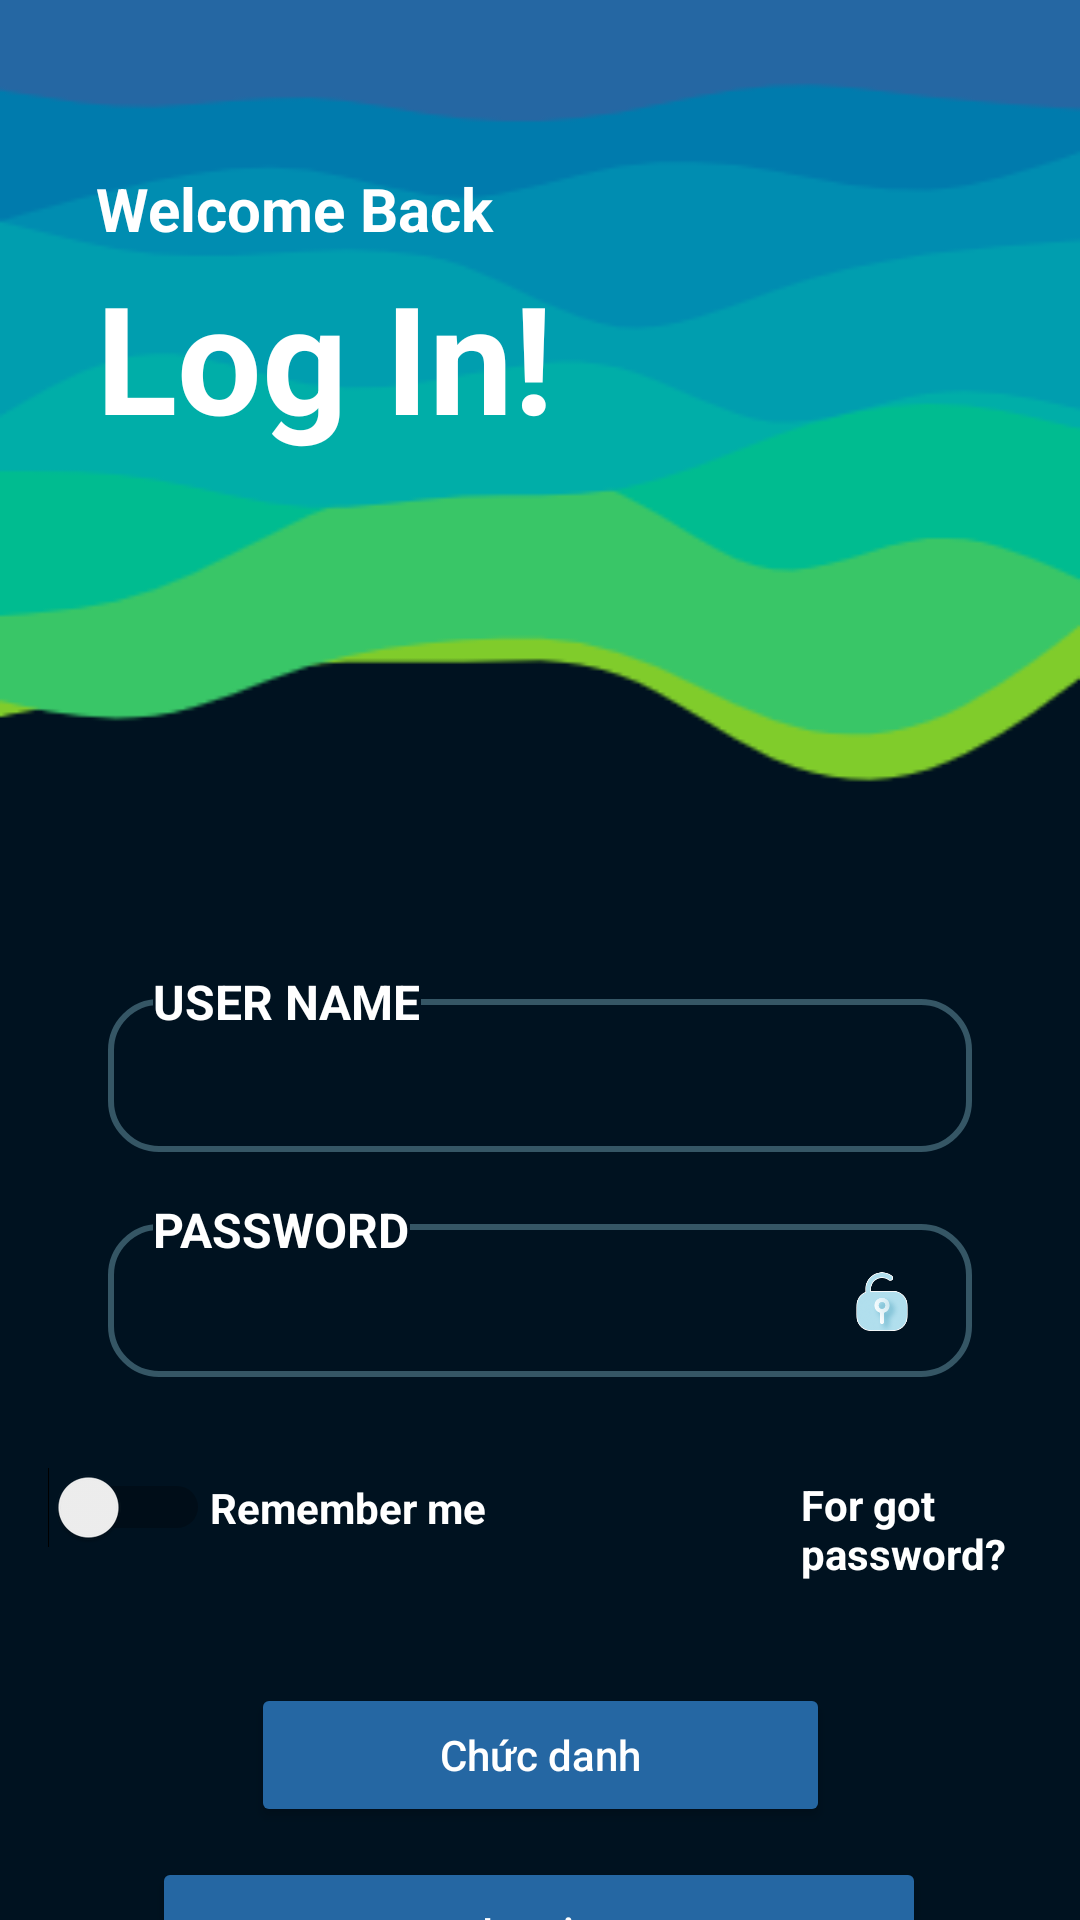

The Android layout XML behind this screen, and the referenced resources:
<!-- AndroidManifest.xml: application theme Theme.SHMS -->
<!-- res/layout/dangnhap.xml -->
<?xml version="1.0" encoding="utf-8"?>
<ScrollView xmlns:android="http://schemas.android.com/apk/res/android"
    xmlns:app="http://schemas.android.com/apk/res-auto"
    android:layout_width="match_parent"
    android:layout_height="match_parent"
    android:fillViewport="true"
    android:scrollbars="none"
    android:overScrollMode="never"
    android:clipToPadding="false">

    <androidx.constraintlayout.widget.ConstraintLayout
        android:layout_width="match_parent"
        android:layout_height="wrap_content"
        android:background="@drawable/nenbv">

        <LinearLayout
            android:id="@+id/headerLayout"
            android:layout_width="wrap_content"
            android:layout_height="wrap_content"
            android:orientation="vertical"
            android:layout_marginStart="16dp"
            android:layout_marginTop="40dp"
            app:layout_constraintStart_toStartOf="parent"
            app:layout_constraintTop_toTopOf="parent">

            <TextView
                android:id="@+id/textView"
                android:layout_width="wrap_content"
                android:layout_height="wrap_content"
                android:padding="16dp"
                android:text="Welcome Back"
                android:textColor="#fff"
                android:textSize="20sp"
                android:textStyle="bold" />

            <TextView
                android:id="@+id/textView2"
                android:layout_width="wrap_content"
                android:layout_height="wrap_content"
                android:layout_marginTop="-30dp"
                android:padding="16dp"
                android:text="Log In!"
                android:textColor="#fff"
                android:textSize="50sp"
                android:textStyle="bold" />
        </LinearLayout>

        <RelativeLayout
            android:id="@+id/inputLayout"
            android:layout_width="0dp"
            android:layout_height="wrap_content"
            android:layout_marginTop="150dp"
            android:layout_marginHorizontal="16dp"
            app:layout_constraintTop_toBottomOf="@id/headerLayout"
            app:layout_constraintStart_toStartOf="parent"
            app:layout_constraintEnd_toEndOf="parent">

            <EditText
                android:id="@+id/editTextText"
                android:layout_width="match_parent"
                android:layout_height="51dp"
                android:layout_marginHorizontal="20dp"
                android:layout_marginTop="15dp"
                android:background="@drawable/vien"
                android:inputType="text"
                android:textColor="#fff"
                android:paddingStart="15sp" />

            <TextView
                android:id="@+id/textView33"
                android:layout_width="wrap_content"
                android:layout_height="wrap_content"
                android:layout_marginStart="35dp"
                android:layout_marginTop="5dp"
                android:background="#001220"
                android:text="User name"
                android:textAllCaps="true"
                android:textColor="#fff"
                android:textSize="16sp"
                android:textStyle="bold" />

            <EditText
                android:id="@+id/editTextText2"
                android:layout_width="match_parent"
                android:layout_height="51dp"
                android:layout_below="@id/editTextText"
                android:layout_marginHorizontal="20dp"
                android:layout_marginTop="24dp"
                android:textColor="#fff"
                android:background="@drawable/vien"
                android:inputType="textPassword"
                android:paddingStart="15sp" />

            <TextView
                android:id="@+id/textView3"
                android:layout_width="wrap_content"
                android:layout_height="wrap_content"
                android:layout_below="@id/editTextText"
                android:layout_marginStart="35dp"
                android:layout_marginTop="15dp"
                android:background="#001220"
                android:text="password"
                android:textAllCaps="true"
                android:textColor="#fff"
                android:textSize="16sp"
                android:textStyle="bold" />

            <ImageView
                android:id="@+id/imageView2"
                android:layout_width="30dp"
                android:layout_height="30dp"
                android:layout_alignEnd="@id/editTextText2"
                android:layout_alignBottom="@id/editTextText2"
                android:layout_marginEnd="15dp"
                android:layout_marginBottom="10dp"
                android:padding="4dp"
                app:srcCompat="@drawable/unlock" />
        </RelativeLayout>

        <LinearLayout
            android:id="@+id/rememberLayout"
            android:layout_width="match_parent"
            android:layout_height="wrap_content"
            android:layout_marginTop="30dp"
            android:layout_marginHorizontal="16dp"
            android:orientation="horizontal"
            app:layout_constraintTop_toBottomOf="@id/inputLayout">

            <LinearLayout
                android:layout_width="wrap_content"
                android:layout_height="wrap_content"
                android:orientation="horizontal">

                <Switch
                    android:id="@+id/switch1"
                    android:layout_width="wrap_content"
                    android:layout_height="wrap_content" />

                <TextView
                    android:layout_width="wrap_content"
                    android:layout_height="wrap_content"
                    android:text="Remember me"
                    android:textColor="#fff"
                    android:textSize="14sp"
                    android:textStyle="bold" />
            </LinearLayout>

            <TextView
                android:id="@+id/textView4"
                android:layout_width="wrap_content"
                android:layout_height="wrap_content"
                android:layout_marginStart="105dp"
                android:layout_marginTop="3dp"
                android:text="For got password?"
                android:textColor="#fff"
                android:textStyle="bold" />
        </LinearLayout>

        <Button
            android:id="@+id/button3"
            android:layout_width="193dp"
            android:layout_height="wrap_content"
            android:layout_marginTop="32dp"
            android:layout_marginBottom="32dp"
            android:backgroundTint="#2567a3"
            android:text="Chức danh"
            android:textAllCaps="false"
            android:textColor="#fff"
            app:cornerRadius="25dp"
            app:layout_constraintBottom_toBottomOf="parent"
            app:layout_constraintEnd_toEndOf="parent"
            app:layout_constraintStart_toStartOf="parent"
            app:layout_constraintTop_toBottomOf="@id/rememberLayout"
            app:layout_constraintVertical_bias="0.029" />

        <Button
            android:id="@+id/button2"
            android:layout_width="258dp"
            android:layout_height="50dp"
            android:layout_marginTop="10dp"
            android:layout_marginBottom="32dp"
            android:backgroundTint="#2567a3"
            android:text="Log in"
            android:textAllCaps="false"
            android:textColor="#fff"
            app:cornerRadius="25dp"
            app:layout_constraintBottom_toBottomOf="parent"
            app:layout_constraintEnd_toEndOf="parent"
            app:layout_constraintHorizontal_bias="0.496"
            app:layout_constraintStart_toStartOf="parent"
            app:layout_constraintTop_toBottomOf="@id/button3"
            app:layout_constraintVertical_bias="0.0" />

    </androidx.constraintlayout.widget.ConstraintLayout>
</ScrollView>
<!-- resources referenced by this layout -->
<resources>
  <!-- drawable nenbv: png bitmap (drawable, 12716 bytes) -->
  <!-- drawable unlock: png bitmap (drawable, 13774 bytes) -->
  <!-- drawable vien (drawable) -->
  <?xml version="1.0" encoding="utf-8"?>
  <shape xmlns:android="http://schemas.android.com/apk/res/android"
      android:shape="rectangle">
      <solid android:color="@android:color/transparent" />
      <stroke android:width="2dp" android:color="#355665" />
      <corners android:radius="16dp" />
  </shape>
  <style name="Theme.SHMS" parent="Theme.MaterialComponents.DayNight.DarkActionBar">
          
          <item name="colorPrimary">@color/purple_500</item>
          <item name="colorPrimaryVariant">@color/purple_700</item>
          <item name="colorOnPrimary">@color/white</item>
          
          <item name="colorSecondary">@color/teal_200</item>
          <item name="colorSecondaryVariant">@color/teal_700</item>
          <item name="colorOnSecondary">@color/black</item>
          
          <item name="android:statusBarColor">?attr/colorPrimaryVariant</item>
          
      </style>
  <!-- not gathered from this repository: default colours our renderer supplied (Android Studio template values) -->
  <color name="purple_500">#FF6200EE</color>
  <color name="purple_700">#FF3700B3</color>
  <color name="teal_200">#FF03DAC5</color>
  <color name="teal_700">#FF018786</color>
  <color name="black">#FF000000</color>
  <color name="white">#FFFFFFFF</color>
</resources>
